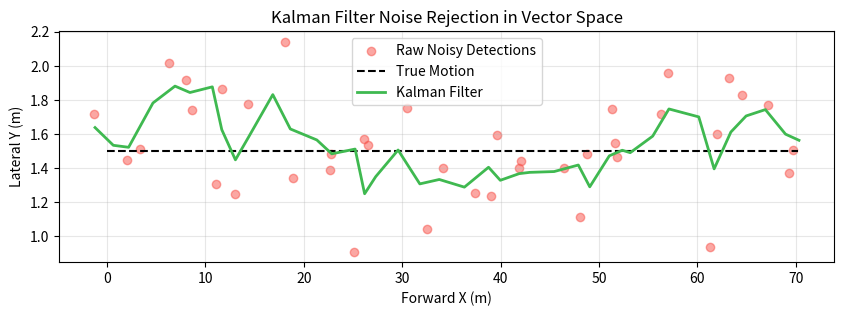

Here is the Python script that generated this plot:
import numpy as np
import matplotlib.pyplot as plt
%matplotlib inline

class KalmanFilter2D:
    def __init__(self, dt=0.05):
        self.F = np.array([[1, 0, dt, 0], [0, 1, 0, dt], [0, 0, 1, 0], [0, 0, 0, 1]], dtype=float)
        self.H = np.array([[1, 0, 0, 0], [0, 1, 0, 0]], dtype=float)
        self.P = np.eye(4) * 10.0
        self.Q = np.eye(4) * 0.1
        self.R = np.eye(2) * 0.5
        self.x = np.zeros((4, 1))

    def predict(self):
        self.x = self.F @ self.x
        self.P = self.F @ self.P @ self.F.T + self.Q
        return self.x

    def update(self, z):
        y = z.reshape(2, 1) - self.H @ self.x
        S = self.H @ self.P @ self.H.T + self.R
        K = self.P @ self.H.T @ np.linalg.inv(S)
        self.x = self.x + K @ y
        self.P = (np.eye(4) - K @ self.H) @ self.P
        return self.x

kf = KalmanFilter2D(dt=0.1)
true_pos, noisy_meas, filtered_pos = [], [], []

for t in np.arange(0, 4, 0.1):
    tx = 18.0 * t
    ty = 1.5
    true_pos.append([tx, ty])
    mx = tx + np.random.normal(0, 1.0)
    my = ty + np.random.normal(0, 0.3)
    noisy_meas.append([mx, my])
    kf.predict()
    state = kf.update(np.array([mx, my]))
    filtered_pos.append([state[0, 0], state[1, 0]])

true_pos = np.array(true_pos)
noisy_meas = np.array(noisy_meas)
filtered_pos = np.array(filtered_pos)

plt.figure(figsize=(10, 3))
plt.scatter(noisy_meas[:, 0], noisy_meas[:, 1], color="#f85149", alpha=0.5, label="Raw Noisy Detections")
plt.plot(true_pos[:, 0], true_pos[:, 1], 'k--', label="True Motion")
plt.plot(filtered_pos[:, 0], filtered_pos[:, 1], color="#3fb950", lw=2, label="Kalman Filter")
plt.title("Kalman Filter Noise Rejection in Vector Space")
plt.xlabel("Forward X (m)")
plt.ylabel("Lateral Y (m)")
plt.legend()
plt.grid(True, alpha=0.3)
plt.show()
